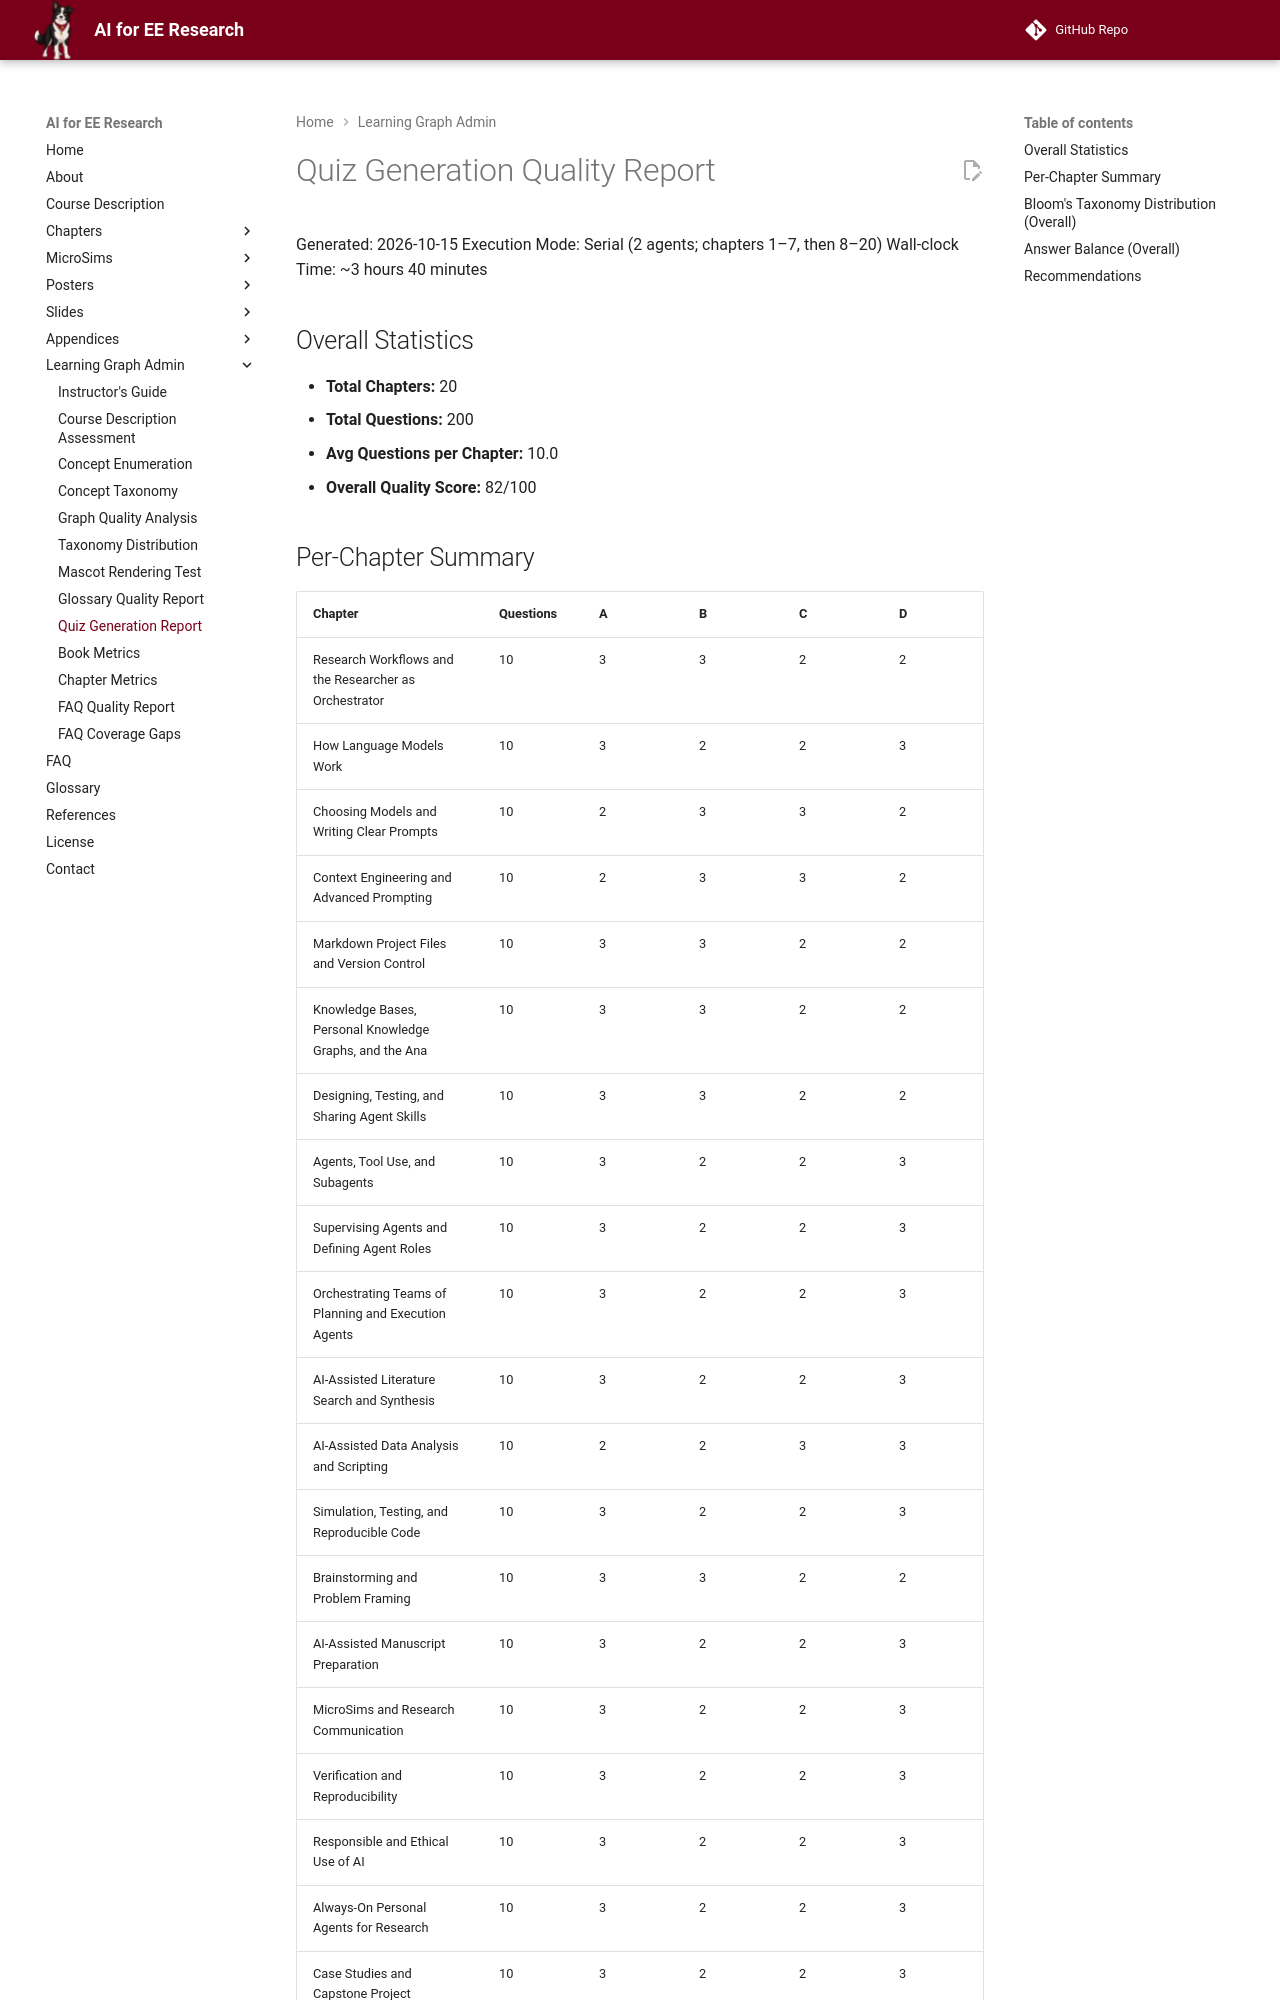

repository: dmccreary/ai-for-ee-research · page: learning-graph/quiz-generation-report/index.html · generator: mkdocs

# Quiz Generation Quality Report

Generated: 2026-10-15
Execution Mode: Serial (2 agents; chapters 1–7, then 8–20)
Wall-clock Time: ~3 hours 40 minutes

## Overall Statistics

- **Total Chapters:** 20
- **Total Questions:** 200
- **Avg Questions per Chapter:** 10.0
- **Overall Quality Score:** 82/100
